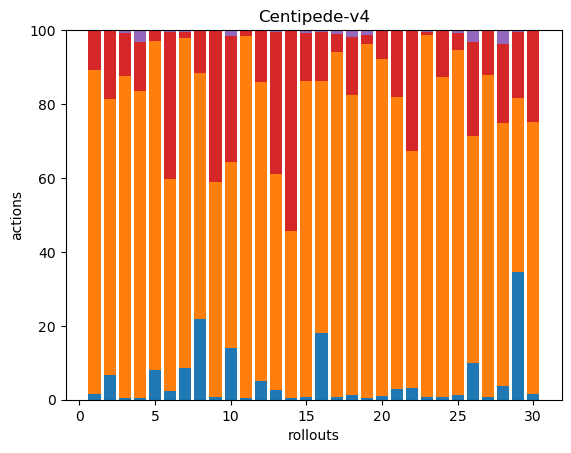

The data file committed next to this chart (first rows):
5, 269, 0, 33, 0, 0, 0, 0, 0, 0, 0, 0, 0, 0, 0, 0, 0, 0
18, 202, 0, 49, 1, 0, 0, 0, 0, 0, 0, 0, 0, 0, 0, 0, 0, 0
1, 256, 0, 34, 2, 0, 0, 0, 0, 0, 0, 0, 0, 0, 0, 0, 0, 0
2, 340, 0, 54, 13, 0, 0, 0, 0, 0, 0, 0, 0, 0, 0, 0, 0, 0
16, 176, 0, 6, 0, 0, 0, 0, 0, 0, 0, 0, 0, 0, 0, 0, 0, 0
6, 143, 0, 100, 1, 0, 0, 0, 0, 0, 0, 0, 0, 0, 0, 0, 0, 0
20, 209, 0, 4, 1, 0, 0, 0, 0, 0, 0, 0, 0, 0, 0, 0, 0, 0
51, 155, 0, 27, 0, 0, 0, 0, 0, 0, 0, 0, 0, 0, 0, 0, 0, 0
2, 160, 0, 112, 1, 0, 0, 0, 0, 0, 0, 0, 0, 0, 0, 0, 0, 0
71, 253, 0, 171, 8, 0, 0, 0, 0, 0, 0, 0, 0, 0, 0, 0, 0, 0
1, 198, 0, 3, 0, 0, 0, 0, 0, 0, 0, 0, 0, 0, 0, 0, 0, 0
27, 440, 0, 74, 2, 0, 0, 0, 0, 0, 0, 0, 0, 0, 0, 0, 0, 0
9, 200, 0, 131, 2, 0, 0, 0, 0, 0, 0, 0, 0, 0, 0, 0, 0, 0
1, 131, 0, 156, 1, 0, 0, 0, 0, 0, 0, 0, 0, 0, 0, 0, 0, 0
2, 222, 0, 34, 2, 0, 0, 0, 0, 0, 0, 0, 0, 0, 0, 0, 0, 0
43, 162, 0, 32, 1, 0, 0, 0, 0, 0, 0, 0, 0, 0, 0, 0, 0, 0
3, 421, 0, 22, 5, 0, 0, 0, 0, 0, 0, 0, 0, 0, 0, 0, 0, 0
7, 449, 0, 87, 10, 0, 0, 0, 0, 0, 0, 0, 0, 0, 0, 0, 0, 0
4, 783, 0, 19, 11, 0, 0, 0, 0, 0, 0, 0, 0, 0, 0, 0, 0, 0
3, 273, 0, 22, 1, 0, 0, 0, 0, 0, 0, 0, 0, 0, 0, 0, 0, 0
10, 265, 0, 61, 0, 0, 0, 0, 0, 0, 0, 0, 0, 0, 0, 0, 0, 0
11, 225, 0, 114, 0, 0, 0, 0, 0, 0, 0, 0, 0, 0, 0, 0, 0, 0
2, 234, 0, 2, 1, 0, 0, 0, 0, 0, 0, 0, 0, 0, 0, 0, 0, 0
2, 255, 0, 37, 0, 0, 0, 0, 0, 0, 0, 0, 0, 0, 0, 0, 0, 0
3, 208, 0, 10, 2, 0, 0, 0, 0, 0, 0, 0, 0, 0, 0, 0, 0, 0
57, 353, 0, 146, 18, 0, 0, 0, 0, 0, 0, 0, 0, 0, 0, 0, 0, 0
4, 414, 0, 57, 1, 0, 0, 0, 0, 0, 0, 0, 0, 0, 0, 0, 0, 0
12, 236, 0, 71, 12, 0, 0, 0, 0, 0, 0, 0, 0, 0, 0, 0, 0, 0
136, 186, 0, 71, 2, 0, 0, 0, 0, 0, 0, 0, 0, 0, 0, 0, 0, 0
4, 201, 0, 67, 1, 0, 0, 0, 0, 0, 0, 0, 0, 0, 0, 0, 0, 0
